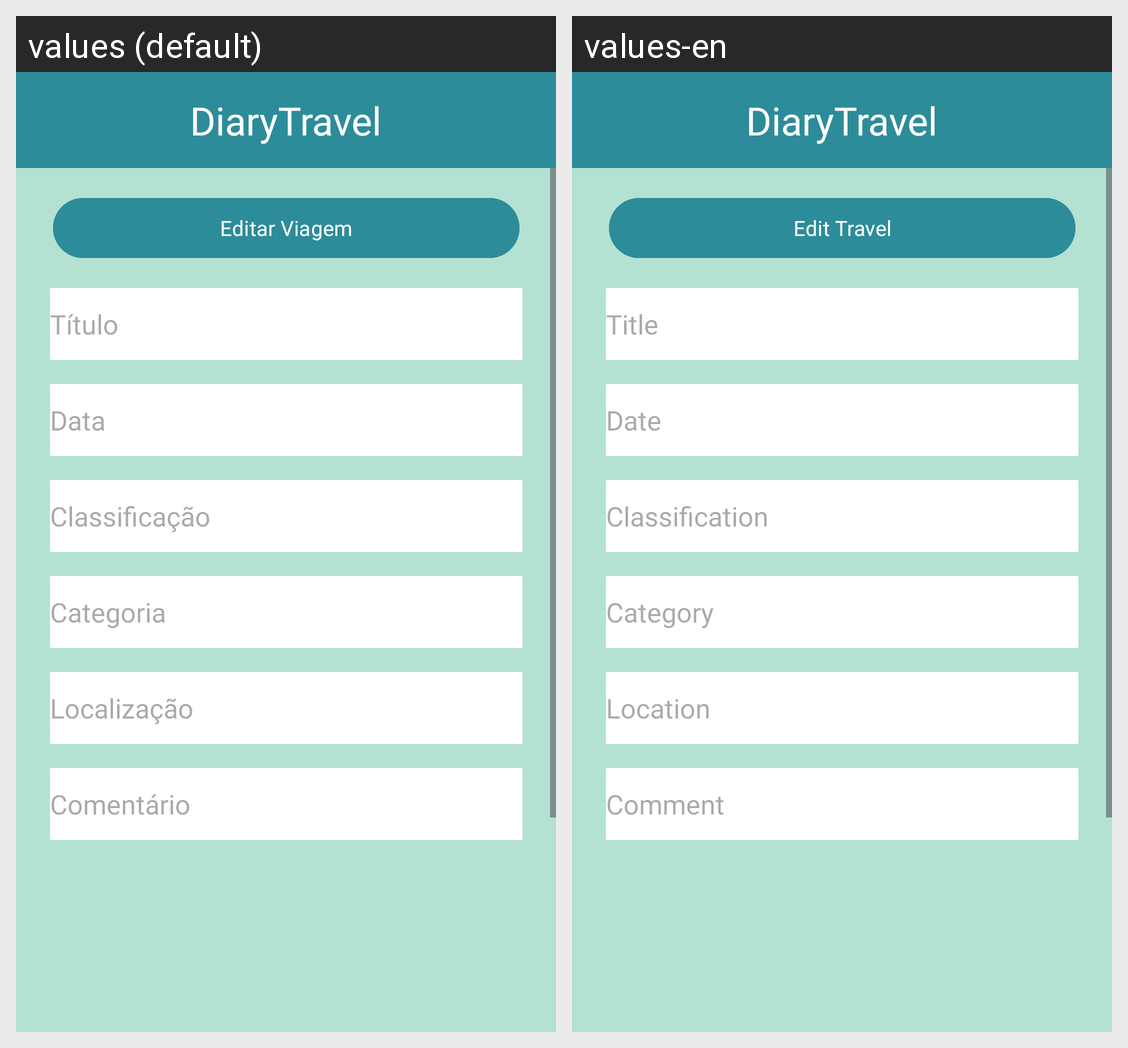

Locale-by-locale string values for the Android screen shown in this grid:
Android screen res/layout/activity_editar_viagens.xml rendered under 2 locales, left to right: values (default), values-en. Device: Nexus 5 (rendered at 1080×1920; each locale shown at half size, 540×960, under a caption strip naming it); theme Theme.DiaryTravel.
Strings drawn on this screen, with the default value and each locale's value (text and hints the layout hard-codes, and strings that could not be matched under every locale, appear in the picture but are not listed):

app_name
  values: DiaryTravel
  values-en: DiaryTravel

editar_viagem
  values: Editar Viagem
  values-en: Edit Travel

titulo
  values: Título
  values-en: Title

data
  values: Data
  values-en: Date

classificacao
  values: Classificação
  values-en: Classification

categoria
  values: Categoria
  values-en: Category

localizacao
  values: Localização
  values-en: Location

comentario
  values: Comentário
  values-en: Comment
